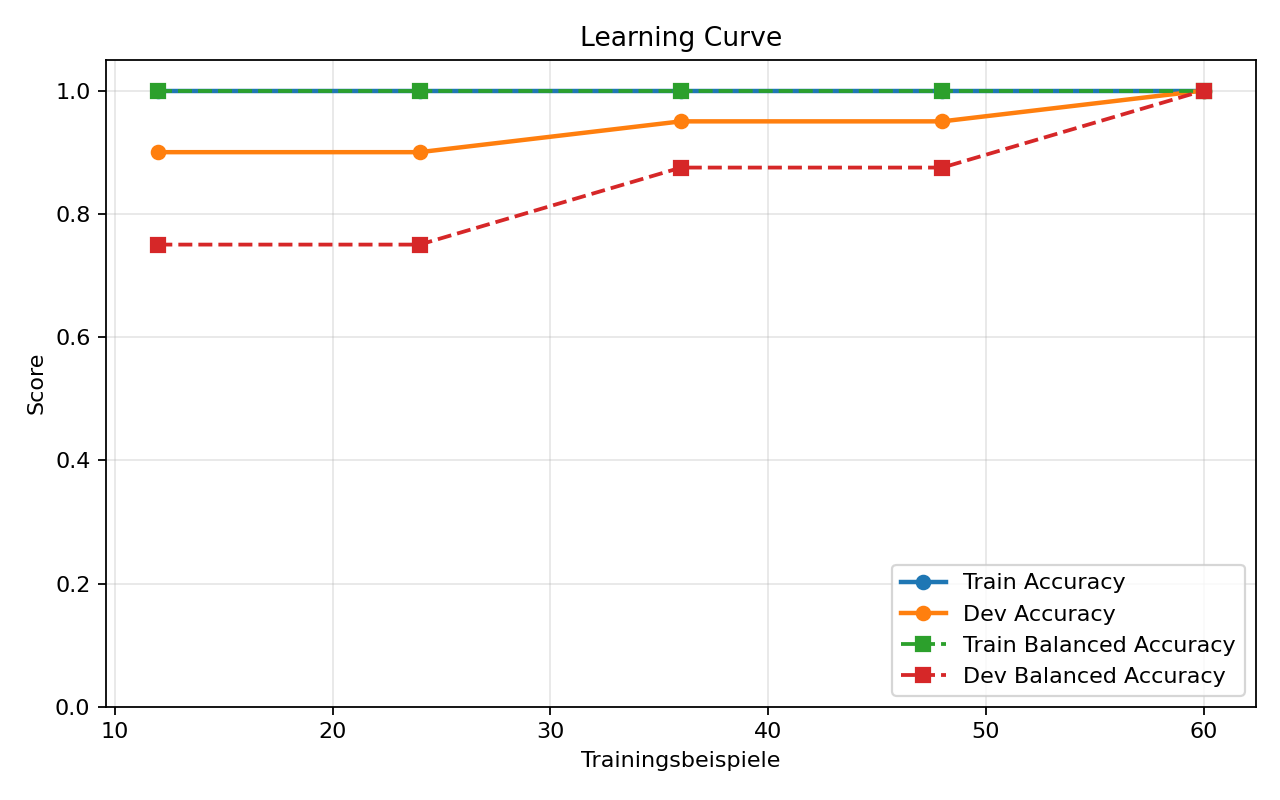

Source data for this figure (header and first rows):
train_fraction, train_samples, train_accuracy, dev_accuracy, train_balanced_accuracy, dev_balanced_accuracy
0.2, 12, 1.0, 0.9, 1.0, 0.75
0.4, 24, 1.0, 0.9, 1.0, 0.75
0.6, 36, 1.0, 0.95, 1.0, 0.875
0.8, 48, 1.0, 0.95, 1.0, 0.875
1.0, 60, 1.0, 1.0, 1.0, 1.0
